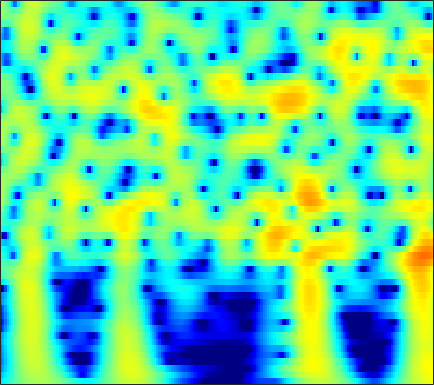

Data behind this chart, as committed beside it:
-7.1342, -6.3429, -5.3385, -4.3942, -3.7278, -2.8951, -2.1275, -1.5951, -0.94344, -0.35882, 0.15859, 0.50239, 0.90119, 1.2325, 1.4363, 1.6492, 1.7944, 1.8591, 1.8875, 1.8532, 1.7603, 1.6517, 1.4528, 1.1882
-8.924, -7.845, -6.489, -5.226, -4.341, -3.244, -2.241, -1.552, -0.7172, 0.02193, 0.6649, 1.084, 1.558, 1.936, 2.156, 2.365, 2.477, 2.498, 2.441, 2.288, 2.038, 1.786, 1.366, 0.8476
-11.28, -9.809, -7.982, -6.31, -5.153, -3.737, -2.463, -1.599, -0.5655, 0.3335, 1.101, 1.59, 2.129, 2.538, 2.761, 2.947, 3.004, 2.964, 2.799, 2.506, 2.085, 1.686, 1.04, 0.2657
-12.5, -10.77, -8.651, -6.724, -5.403, -3.796, -2.36, -1.393, -0.2474, 0.7382, 1.567, 2.086, 2.643, 3.046, 3.247, 3.383, 3.365, 3.25, 2.962, 2.518, 1.915, 1.358, 0.4708, -0.5834
-11.74, -10.17, -8.168, -6.311, -5.016, -3.429, -2.002, -1.037, 0.1053, 1.084, 1.899, 2.403, 2.93, 3.293, 3.458, 3.533, 3.442, 3.265, 2.884, 2.334, 1.613, 0.9593, -0.06696, -1.276
-11.24, -9.628, -7.631, -5.803, -4.541, -2.999, -1.617, -0.6851, 0.4158, 1.353, 2.126, 2.596, 3.074, 3.382, 3.502, 3.511, 3.348, 3.114, 2.654, 2.026, 1.234, 0.5357, -0.5274, -1.732
-10.07, -8.675, -6.892, -5.21, -4.024, -2.551, -1.212, -0.3013, 0.7796, 1.7, 2.452, 2.904, 3.351, 3.618, 3.697, 3.64, 3.394, 3.085, 2.505, 1.732, 0.7686, -0.07779, -1.367, -2.828
-10.73, -9.368, -7.529, -5.729, -4.436, -2.813, -1.33, -0.3236, 0.8668, 1.876, 2.696, 3.184, 3.663, 3.942, 4.017, 3.936, 3.645, 3.286, 2.612, 1.708, 0.5611, -0.4706, -2.098, -4.055
-16.39, -13.8, -10.73, -8.041, -6.243, -4.105, -2.24, -1.01, 0.4103, 1.592, 2.543, 3.107, 3.664, 3.999, 4.105, 4.054, 3.784, 3.438, 2.784, 1.912, 0.8205, -0.1406, -1.61, -3.288
-18.14, -15.42, -12.11, -9.185, -7.21, -4.857, -2.813, -1.471, 0.07316, 1.355, 2.383, 2.993, 3.596, 3.964, 4.087, 4.053, 3.796, 3.461, 2.828, 1.99, 0.9606, 0.0716, -1.25, -2.696
-16.1, -13.88, -11.1, -8.492, -6.664, -4.429, -2.456, -1.155, 0.3535, 1.611, 2.621, 3.217, 3.799, 4.139, 4.239, 4.167, 3.862, 3.481, 2.777, 1.849, 0.6977, -0.3091, -1.841, -3.585
-15.36, -12.86, -9.995, -7.45, -5.711, -3.621, -1.791, -0.5814, 0.8274, 2.004, 2.94, 3.485, 4.001, 4.275, 4.324, 4.18, 3.795, 3.348, 2.542, 1.49, 0.1873, -0.9601, -2.735, -4.818
-11.4, -10.03, -8.144, -6.187, -4.74, -2.927, -1.288, -0.1712, 1.15, 2.254, 3.122, 3.616, 4.063, 4.268, 4.26, 4.035, 3.567, 3.057, 2.166, 1.038, -0.32, -1.487, -3.235, -5.199
-11.38, -10.6, -8.89, -6.746, -5.108, -3.058, -1.214, 0.0153, 1.429, 2.562, 3.424, 3.895, 4.293, 4.427, 4.354, 4.029, 3.448, 2.845, 1.826, 0.5679, -0.914, -2.158, -3.958, -5.884
-27.19, -25.78, -14.1, -8.646, -5.86, -3.052, -0.8452, 0.5188, 1.986, 3.101, 3.912, 4.333, 4.649, 4.685, 4.532, 4.086, 3.36, 2.628, 1.399, -0.1366, -1.986, -3.579, -5.972, -8.616
-6.994, -6.663, -5.498, -3.883, -2.646, -1.039, 0.4389, 1.405, 2.477, 3.322, 3.939, 4.242, 4.428, 4.365, 4.151, 3.631, 2.828, 2.035, 0.6953, -0.9872, -3.067, -4.942, -7.976, -11.91
-3.065, -2.691, -1.991, -1.233, -0.6488, 0.2061, 1.068, 1.655, 2.357, 2.961, 3.414, 3.639, 3.769, 3.693, 3.487, 3.003, 2.276, 1.563, 0.3906, -1.03, -2.695, -4.087, -6.093, -8.168
-2.46, -2.032, -1.522, -1.081, -0.6826, -0.07379, 0.547, 1.02, 1.688, 2.329, 2.855, 3.166, 3.434, 3.501, 3.402, 3.063, 2.488, 1.898, 0.9021, -0.3188, -1.727, -2.873, -4.457, -5.984
-2.643, -2.482, -2.578, -2.695, -2.681, -2.515, -1.992, -1.269, -0.05024, 1.171, 2.271, 2.963, 3.658, 4.065, 4.182, 4.082, 3.674, 3.17, 2.229, 0.9639, -0.6339, -2.071, -4.335, -6.976
-3.218, -3.801, -4.948, -6.724, -9.122, -14.09, -13.95, -9.116, -4.332, -1.161, 1.133, 2.421, 3.657, 4.439, 4.774, 4.902, 4.678, 4.294, 3.494, 2.367, 0.8532, -0.5611, -2.915, -5.952
-4.924, -5.435, -6.057, -7.168, -7.914, -8.255, -7.728, -6.2, -3.738, -1.512, 0.4246, 1.571, 2.726, 3.5, 3.838, 3.986, 3.843, 3.55, 2.952, 2.141, 1.175, 0.3925, -0.6681, -1.627
-7.978, -8.455, -8.764, -8.053, -6.876, -5.49, -4.062, -2.833, -1.384, -0.02397, 1.214, 1.946, 2.708, 3.199, 3.359, 3.311, 2.984, 2.553, 1.772, 0.831, -0.1276, -0.7712, -1.374, -1.607
-12.97, -21.42, -18.62, -11.07, -7.603, -4.842, -2.598, -1.243, 0.1536, 1.406, 2.366, 2.918, 3.454, 3.696, 3.692, 3.408, 2.738, 1.972, 0.5071, -1.532, -4.305, -6.785, -8.938, -7.204
-4.778, -5.159, -5.611, -4.858, -4.179, -3.196, -1.942, -1.163, -0.104, 0.8873, 1.674, 2.201, 2.7, 2.953, 2.972, 2.725, 2.145, 1.46, 0.1752, -1.648, -3.973, -5.867, -7.32, -6.079
-2.126, -2.754, -3.611, -3.985, -4.36, -4.341, -3.928, -3.52, -2.519, -1.5, -0.5027, 0.2091, 0.953, 1.506, 1.751, 1.858, 1.748, 1.503, 1.019, 0.4276, -0.159, -0.5212, -0.7555, -0.6573
-1.181, -2.413, -3.976, -6.459, -8.307, -10.52, -11.24, -9.602, -6.742, -4.436, -2.402, -1.231, 0.02843, 0.9737, 1.494, 1.956, 2.171, 2.181, 2.032, 1.755, 1.369, 1.082, 0.7389, 0.5349
0.5613, -0.6009, -2.867, -5.436, -7.994, -11.59, -12.55, -10.59, -7.306, -4.715, -2.514, -1.215, 0.2628, 1.397, 2.054, 2.68, 2.996, 3.072, 2.921, 2.467, 1.73, 0.9855, -0.2443, -1.572
2.379, 1.28, -0.2252, -1.985, -3.394, -4.817, -6.069, -6.124, -5.801, -4.477, -2.887, -1.666, -0.148, 1.096, 1.832, 2.537, 2.952, 3.059, 2.923, 2.426, 1.507, 0.4102, -1.79, -5.477
2.22, 1.329, 0.03204, -1.949, -3.512, -6.746, -10.97, -16.07, -17.42, -10.43, -6.482, -4.405, -2.396, -1.022, -0.2546, 0.4543, 0.9459, 1.141, 1.26, 1.217, 0.9955, 0.713, 0.2286, -0.262
1.71, 1.292, 0.1837, -0.9601, -2.251, -4.011, -6.064, -7.066, -7.548, -6.497, -5.282, -4.337, -3.486, -2.978, -2.806, -2.718, -2.66, -2.531, -2.142, -1.55, -0.8894, -0.3612, 0.3062, 0.9259
1.748, 1.53, 1.174, 0.6541, 0.2207, -0.3553, -0.9512, -1.314, -1.726, -1.992, -2.256, -2.54, -3.178, -4.186, -5.316, -7.361, -9.895, -10.97, -9.564, -6.688, -4.143, -2.614, -0.9899, 0.3125
0.9461, 0.9917, 1.236, 1.236, 1.345, 1.249, 1.208, 1.017, 0.8097, 0.3889, -0.1186, -0.7097, -1.72, -3.168, -4.609, -7.176, -10.31, -11.92, -10.44, -7.365, -4.809, -3.322, -1.752, -0.5236
-1.849, -1.25, -0.3292, 0.4677, 1.027, 1.518, 1.916, 2.055, 2.14, 1.995, 1.684, 1.323, 0.6937, -0.1119, -0.7936, -1.73, -2.564, -2.975, -3.223, -3.138, -2.851, -2.615, -2.23, -1.831
-8.285, -5.417, -2.875, -0.7927, 0.2128, 1.398, 2.124, 2.602, 2.932, 3.152, 3.112, 3.026, 2.729, 2.297, 1.886, 1.26, 0.5493, -0.02646, -0.8604, -1.774, -2.777, -3.598, -4.716, -5.646
-6.838, -4.676, -2.637, -0.8622, 0.04347, 1.141, 1.911, 2.407, 2.911, 3.299, 3.56, 3.63, 3.591, 3.366, 3.078, 2.51, 1.741, 0.9812, -0.2478, -1.825, -3.875, -5.809, -9.354, -14.9
-1.073, -0.8115, -0.5305, -0.3092, -0.06864, 0.1131, 0.5601, 0.886, 1.583, 2.229, 2.895, 3.245, 3.567, 3.638, 3.519, 3.116, 2.414, 1.706, 0.4659, -1.141, -3.104, -4.857, -7.5, -10.17
1.872, 1.286, 0.5206, -0.7934, -1.935, -3.737, -4.7, -4.133, -2.073, 0.06463, 1.749, 2.722, 3.595, 4.056, 4.151, 3.983, 3.485, 2.923, 1.899, 0.5963, -1.015, -2.384, -4.493, -6.953
2.832, 2.182, 0.8259, -0.9717, -3.11, -6.937, -11.11, -9.464, -4.504, -1.103, 1.069, 2.248, 3.24, 3.775, 3.916, 3.808, 3.416, 2.924, 2.087, 1.057, -0.167, -1.206, -2.706, -4.395
2.469, 2.113, 1.465, 0.636, 0.1655, -0.5487, -0.778, -0.5846, -0.007545, 0.8671, 1.641, 2.106, 2.502, 2.624, 2.54, 2.194, 1.611, 1.045, 0.1637, -0.8116, -1.755, -2.443, -3.242, -3.942
1.689, 1.614, 1.637, 1.557, 1.667, 1.699, 1.804, 1.992, 2.156, 2.395, 2.537, 2.527, 2.419, 2.091, 1.688, 0.9199, -0.1408, -1.083, -2.563, -4.133, -5.463, -6.013, -6.119, -5.686
-0.7195, -0.3857, 0.4317, 1.276, 1.73, 2.397, 2.804, 3.068, 3.281, 3.319, 3.276, 3.112, 2.769, 2.214, 1.623, 0.5859, -0.8511, -2.284, -4.874, -8.849, -16.1, -22.79, -12.94, -8.06
-9.026, -5.684, -2.585, -0.3653, 0.6549, 1.759, 2.466, 2.716, 2.961, 2.935, 2.747, 2.57, 2.153, 1.635, 1.178, 0.4284, -0.503, -1.372, -2.755, -4.303, -5.585, -5.841, -5.086, -3.611
-6.27, -4.546, -2.709, -1.087, -0.1866, 0.4753, 0.9105, 0.9789, 0.8327, 0.5584, 0.06699, -0.3462, -0.8611, -1.271, -1.455, -1.564, -1.55, -1.481, -1.39, -1.216, -0.9859, -0.7015, -0.2077, 0.3946
-1.626, -1.226, -0.8085, -0.5459, -0.3006, -0.3627, -0.713, -1.047, -1.908, -3.019, -4.32, -5.518, -6.965, -7.857, -7.821, -6.705, -5.065, -3.802, -2.274, -0.9918, 0.096, 0.7716, 1.572, 2.209
-0.03952, -8.7762e-05, 0.1138, -0.1175, -0.4864, -1.002, -1.94, -2.906, -4.337, -6.301, -8.808, -10.97, -15.46, -25.73, -25.75, -14.04, -8.674, -5.955, -3.155, -1.046, 0.6001, 1.56, 2.546, 3.235
0.4727, 0.3876, 0.1192, -0.2489, -0.8168, -1.791, -3.002, -4.268, -6.396, -8.883, -11.69, -13.8, -14.76, -13.93, -12.43, -9.642, -6.615, -4.521, -2.042, -0.0281, 1.567, 2.52, 3.457, 4.061
-0.3803, -0.5444, -1.089, -1.656, -1.99, -2.88, -4.059, -5.026, -7.046, -10.11, -14.7, -19.85, -20.6, -13.54, -10.17, -6.808, -4.149, -2.477, -0.5557, 1.032, 2.312, 3.094, 3.881, 4.368
-3.469, -4.174, -4.752, -5.201, -5.318, -5.153, -5.187, -5.445, -5.779, -6.35, -6.983, -7.292, -6.947, -5.977, -4.997, -3.571, -2.155, -1.166, 0.005642, 1.075, 1.997, 2.597, 3.263, 3.745
-8.453, -11.26, -14, -13.72, -11.57, -8.425, -6.399, -5.484, -4.398, -3.651, -3.188, -2.943, -2.538, -2.147, -1.838, -1.441, -1.09, -0.8098, -0.4418, 0.02432, 0.6299, 1.151, 1.901, 2.626
-9.177, -10.85, -13.21, -12.69, -10.57, -7.409, -4.979, -3.677, -2.286, -1.238, -0.5005, -0.1462, 0.09286, 0.1179, -0.02054, -0.4517, -1.203, -1.928, -2.978, -3.707, -3.359, -2.389, -0.6753, 0.9655
-6.702, -6.499, -6.104, -5.466, -4.921, -3.647, -2.234, -1.228, -0.1417, 0.7307, 1.387, 1.71, 1.819, 1.591, 1.146, 0.1345, -1.5, -3.384, -7.407, -16.44, -16.12, -8.492, -3.577, -0.6534
-6.675, -6.706, -6.32, -5.453, -4.613, -3.336, -1.931, -0.8512, 0.3462, 1.295, 1.964, 2.289, 2.466, 2.305, 1.965, 1.215, 0.1502, -0.8113, -2.164, -3.169, -3.28, -2.741, -1.602, -0.4059
-8.679, -10.44, -12.54, -11.21, -8.513, -5.427, -2.939, -1.395, 0.2595, 1.486, 2.33, 2.734, 3.033, 3.043, 2.884, 2.456, 1.831, 1.285, 0.5383, -0.1374, -0.6478, -0.8651, -0.9277, -0.7616
-6.996, -9.378, -12.3, -10.9, -7.852, -4.529, -2.011, -0.5756, 1.002, 2.181, 3.03, 3.456, 3.768, 3.818, 3.682, 3.284, 2.638, 1.996, 0.9501, -0.2798, -1.634, -2.655, -3.741, -4.132
-1.607, -2.191, -2.569, -2.416, -1.912, -1.006, 0.02804, 0.7667, 1.697, 2.495, 3.127, 3.485, 3.75, 3.777, 3.623, 3.182, 2.436, 1.651, 0.2304, -1.743, -4.529, -7.499, -14.08, -20.45
0.5457, 0.2764, -0.07242, -0.2966, -0.3839, -0.2535, 0.07814, 0.4626, 1.029, 1.647, 2.226, 2.595, 2.949, 3.085, 3.033, 2.724, 2.131, 1.482, 0.3279, -1.188, -3.071, -4.64, -6.577, -7.43
1.189, 0.7274, -0.004306, -0.8189, -1.457, -2.156, -2.419, -2.168, -1.353, -0.2548, 0.8397, 1.532, 2.26, 2.711, 2.866, 2.828, 2.531, 2.152, 1.475, 0.6565, -0.2278, -0.8869, -1.647, -2.207
1.46, 0.739, -0.5274, -2.361, -4.215, -7.937, -12.65, -11.72, -6.483, -2.796, -0.3471, 0.9491, 2.151, 2.885, 3.174, 3.282, 3.115, 2.853, 2.362, 1.775, 1.163, 0.723, 0.1871, -0.2935
